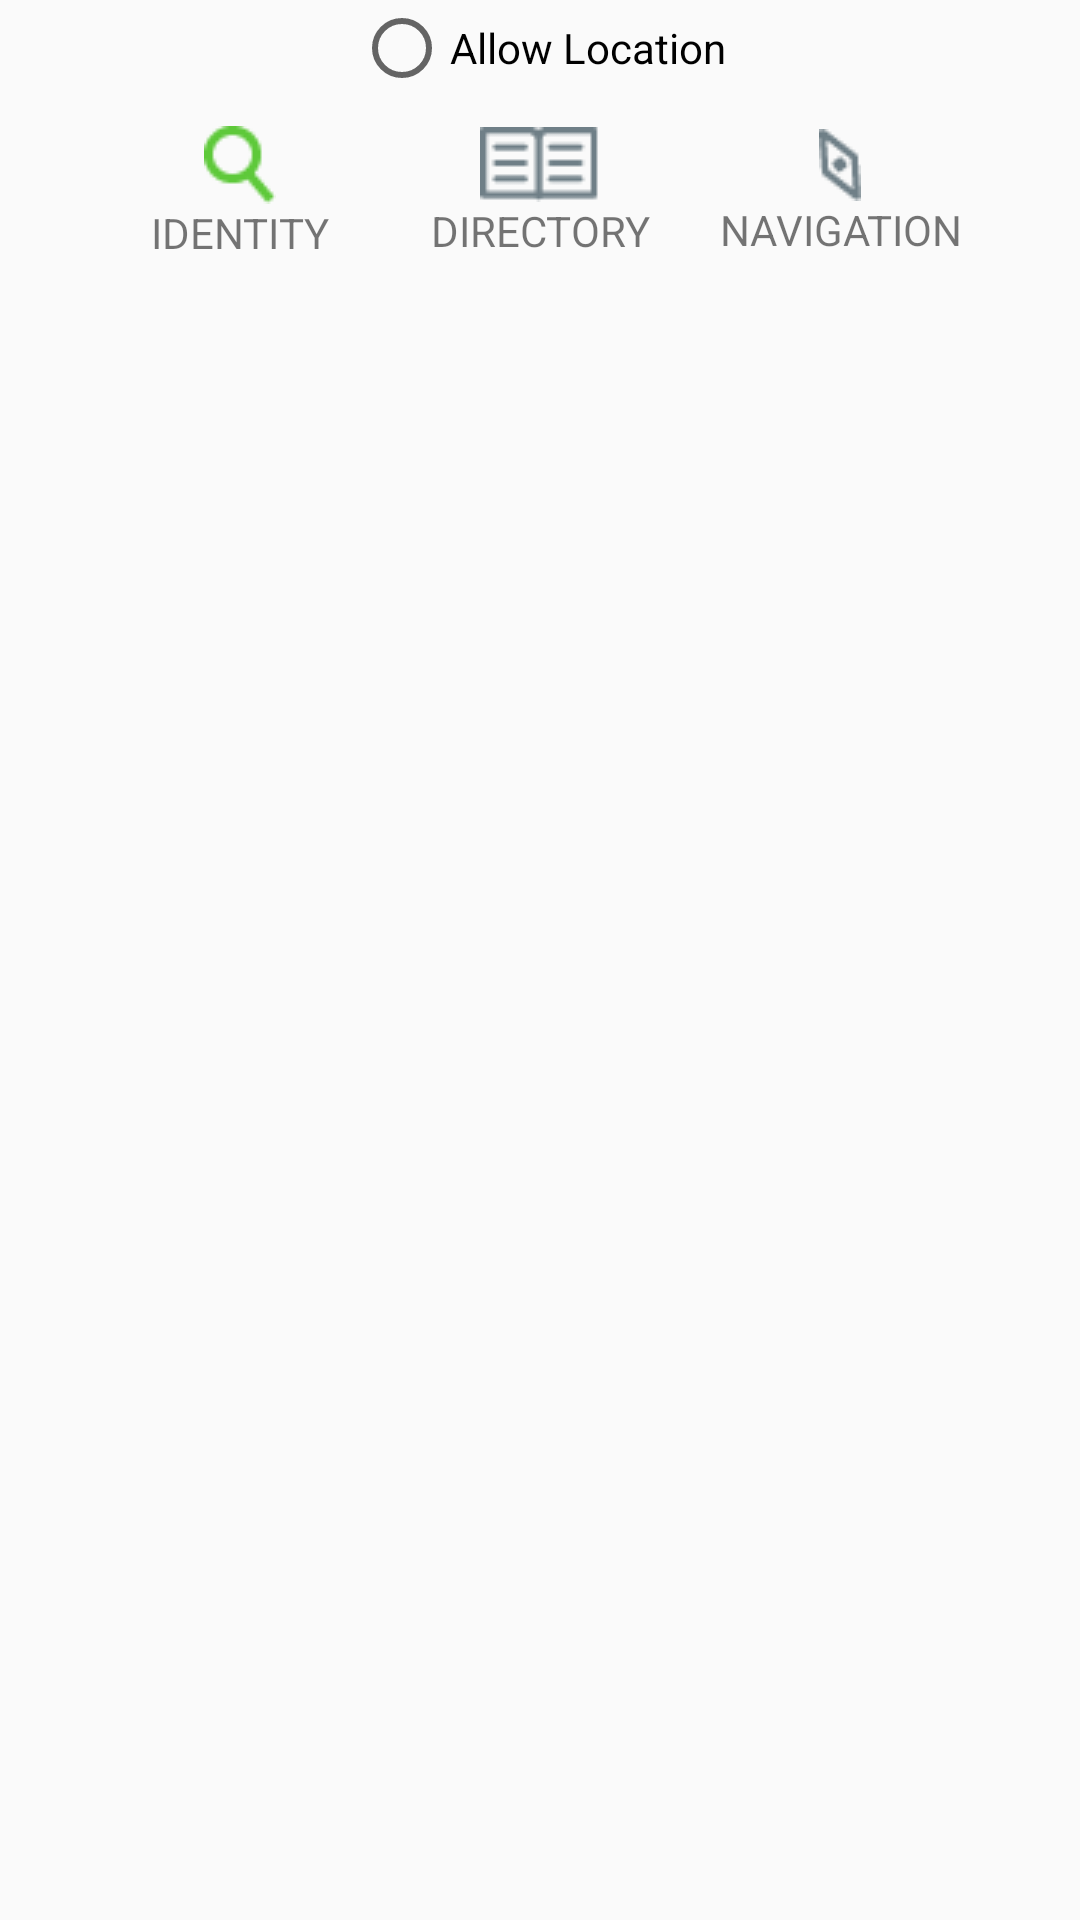

Layout XML and referenced resources for this Android screen:
<!-- AndroidManifest.xml: application theme AppTheme -->
<!-- res/layout/bottom_bar.xml -->
<?xml version="1.0" encoding="utf-8"?>
<LinearLayout xmlns:android="http://schemas.android.com/apk/res/android"
    xmlns:app="http://schemas.android.com/apk/res-auto"
    android:layout_width="match_parent"
    android:layout_height="wrap_content"
    android:layout_gravity="bottom"
    android:orientation="vertical">

    <RadioButton
        android:id="@+id/radioButton"
        android:layout_width="wrap_content"
        android:layout_height="wrap_content"

        android:layout_gravity="center_horizontal"
        android:layout_marginBottom="10dp"
        android:text="@string/location"
        app:layout_constraintBottom_toTopof="@+id/bottom_list" />

    <LinearLayout

        android:id="@+id/bottom_list"
        android:layout_width="match_parent"
        android:layout_height="wrap_content"
        android:layout_gravity="bottom|center_horizontal|center"
        android:background="@drawable/bottom_border"
        android:gravity="center">


        <TextView
            android:id="@+id/identity"
            android:layout_width="100dp"
            android:layout_height="wrap_content"
            android:layout_gravity="center"
            android:drawableTop="@drawable/search_icon"
            android:gravity="center"
            android:text="@string/identity" />


        <TextView
            android:id="@+id/directory"
            android:layout_width="100dp"
            android:layout_height="wrap_content"
            android:layout_gravity="center"
            android:drawableTop="@drawable/book"
            android:gravity="center"
            android:text="@string/book" />


        <TextView
            android:id="@+id/nav"
            android:layout_width="100dp"
            android:layout_height="wrap_content"
            android:layout_gravity="center"
            android:drawableTop="@drawable/navigation"
            android:gravity="center"
            android:text="@string/nav" />


    </LinearLayout>
</LinearLayout>
<!-- resources referenced by this layout -->
<resources>
  <!-- drawable book: png bitmap (drawable, 493 bytes) -->
  <!-- drawable navigation: png bitmap (drawable, 446 bytes) -->
  <!-- drawable search_icon: png bitmap (drawable, 525 bytes) -->
  <string name="book">DIRECTORY</string>
  <string name="identity">IDENTITY</string>
  <string name="location">Allow Location</string>
  <string name="nav">NAVIGATION</string>
  <style name="AppTheme" parent="Theme.AppCompat.DayNight.NoActionBar">
          
      </style>
</resources>
